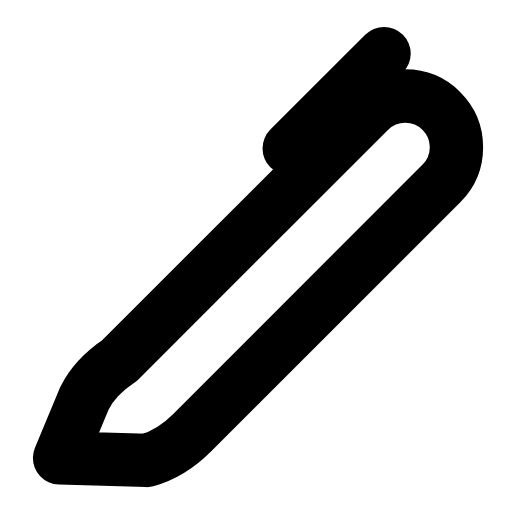
t = 0.00 s
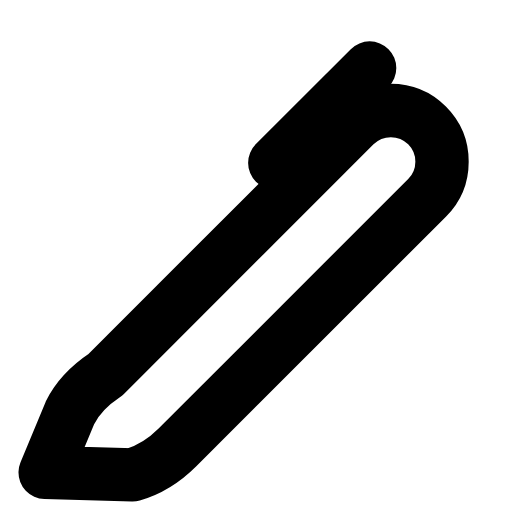
t = 0.26 s
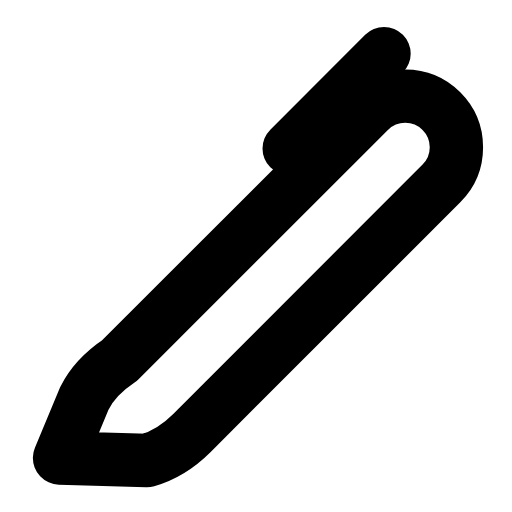
t = 0.53 s
t = 0.78 s: frame unchanged from t = 0.00 s, image omitted
t = 1.06 s: frame unchanged from t = 0.00 s, image omitted
t = 1.33 s: frame unchanged from t = 0.00 s, image omitted

The animated SVG that drew these frames (rendered in a browser with its animation timeline set to each time). Animation: 1 SMIL element (animateTransform=1); one cycle of 1.60 s, repeats indefinitely.

<svg xmlns="http://www.w3.org/2000/svg" width="24" height="24" viewBox="0 0 24 24" fill="none"><g transform="translate(-3.525 -2.635) scale(1.17)"><g><animateTransform attributeName="transform" type="translate" values="0 0;0 0;-0.7 0.7;0 0;0 0;0 0;0 0;-0.7 0.7;0 0;0 0;0 0" keyTimes="0;0.135;0.2475;0.36;0.45;0.6;0.66;0.735;0.81;0.9;1" dur="1.6s" repeatCount="indefinite" calcMode="spline" keySplines="0.16 1 0.3 1;0.16 1 0.3 1;0.16 1 0.3 1;0.16 1 0.3 1;0.16 1 0.3 1;0.16 1 0.3 1;0.16 1 0.3 1;0.16 1 0.3 1;0.16 1 0.3 1;0.16 1 0.3 1"/><path stroke="currentColor" stroke-width="2.137" stroke-linecap="round" stroke-linejoin="round" fill="none" d="M5.4 20.6L6.4 18.2C6.7 17.6 7.2 17.1 7.8 16.7L17.8 6.7C18.6 5.9 19.9 5.9 20.7 6.7C21.5 7.5 21.5 8.8 20.7 9.6L10.7 19.6C10.2 20.1 9.6 20.5 8.9 20.7L5.4 20.6Z"></path><path stroke="currentColor" stroke-width="2.137" stroke-linecap="round" stroke-linejoin="round" fill="none" d="M14.6 8.2L18.4 4.4"></path></g></g></svg>
